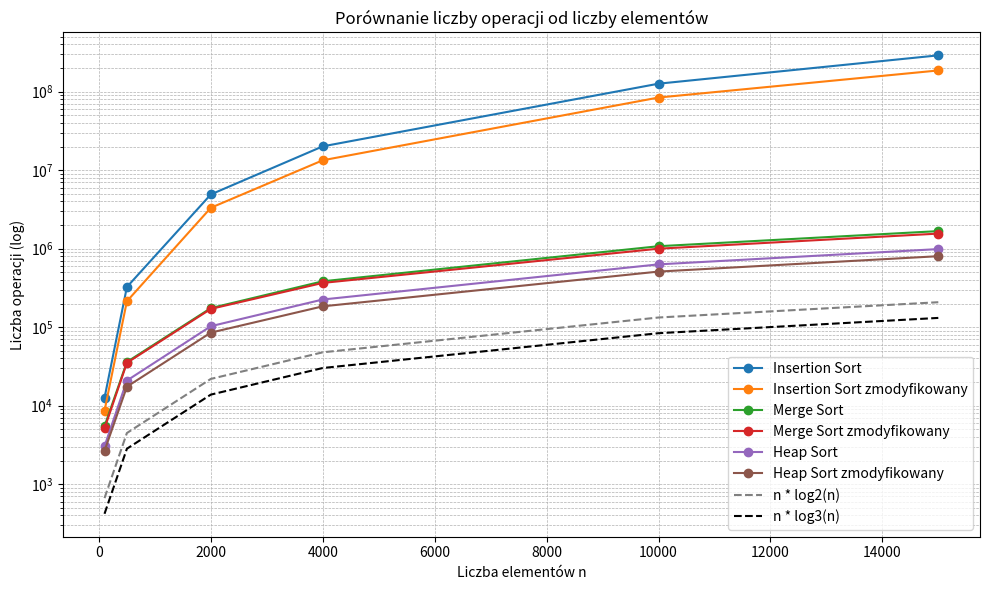

Here is the Python script that generated this plot:
import matplotlib
import numpy as np

matplotlib.use('Agg')
import matplotlib.pyplot as plt

n = np.array([100, 500, 2000, 4000, 10000, 15000])
operacje_IS = np.array([12562, 325000, 4915401, 20145904, 126652394, 290871903])
operacje_IS2 = np.array([8612, 214073, 3322841, 13388674, 84362784, 186754302])
operacje_MS = np.array([5473, 36061, 175096, 384483, 1075786, 1676090])
operacje_MS2 = np.array([5127, 35127, 171061, 366495, 1000876, 1557649])
operacje_HP = np.array([3035, 20890, 102945, 225330, 631610, 988820])
operacje_HP2 = np.array([2655, 17454, 85308, 184419, 511287, 802962])

n_log2_n = n * np.log2(n)
n_log3_n = n * np.log(n) / np.log(3)

plt.figure(figsize=(10, 6))

plt.plot(n, operacje_IS, marker='o', label='Insertion Sort')
plt.plot(n, operacje_IS2, marker='o', label='Insertion Sort zmodyfikowany')
plt.plot(n, operacje_MS, marker='o', label='Merge Sort')
plt.plot(n, operacje_MS2, marker='o', label='Merge Sort zmodyfikowany')
plt.plot(n, operacje_HP, marker='o', label='Heap Sort')
plt.plot(n, operacje_HP2, marker='o', label='Heap Sort zmodyfikowany')

plt.plot(n, n_log2_n, '--', color='grey', label='n * log2(n)')
plt.plot(n, n_log3_n, '--', color='black', label='n * log3(n)')

plt.xlabel("Liczba elementów n")
plt.ylabel("Liczba operacji (log)")
plt.yscale('log')
plt.title("Porównanie liczby operacji od liczby elementów")
plt.grid(True, which='both', linestyle='--', linewidth=0.5)
plt.legend()
plt.tight_layout()
plt.savefig("Wykres operacji od czasu")
plt.close()
